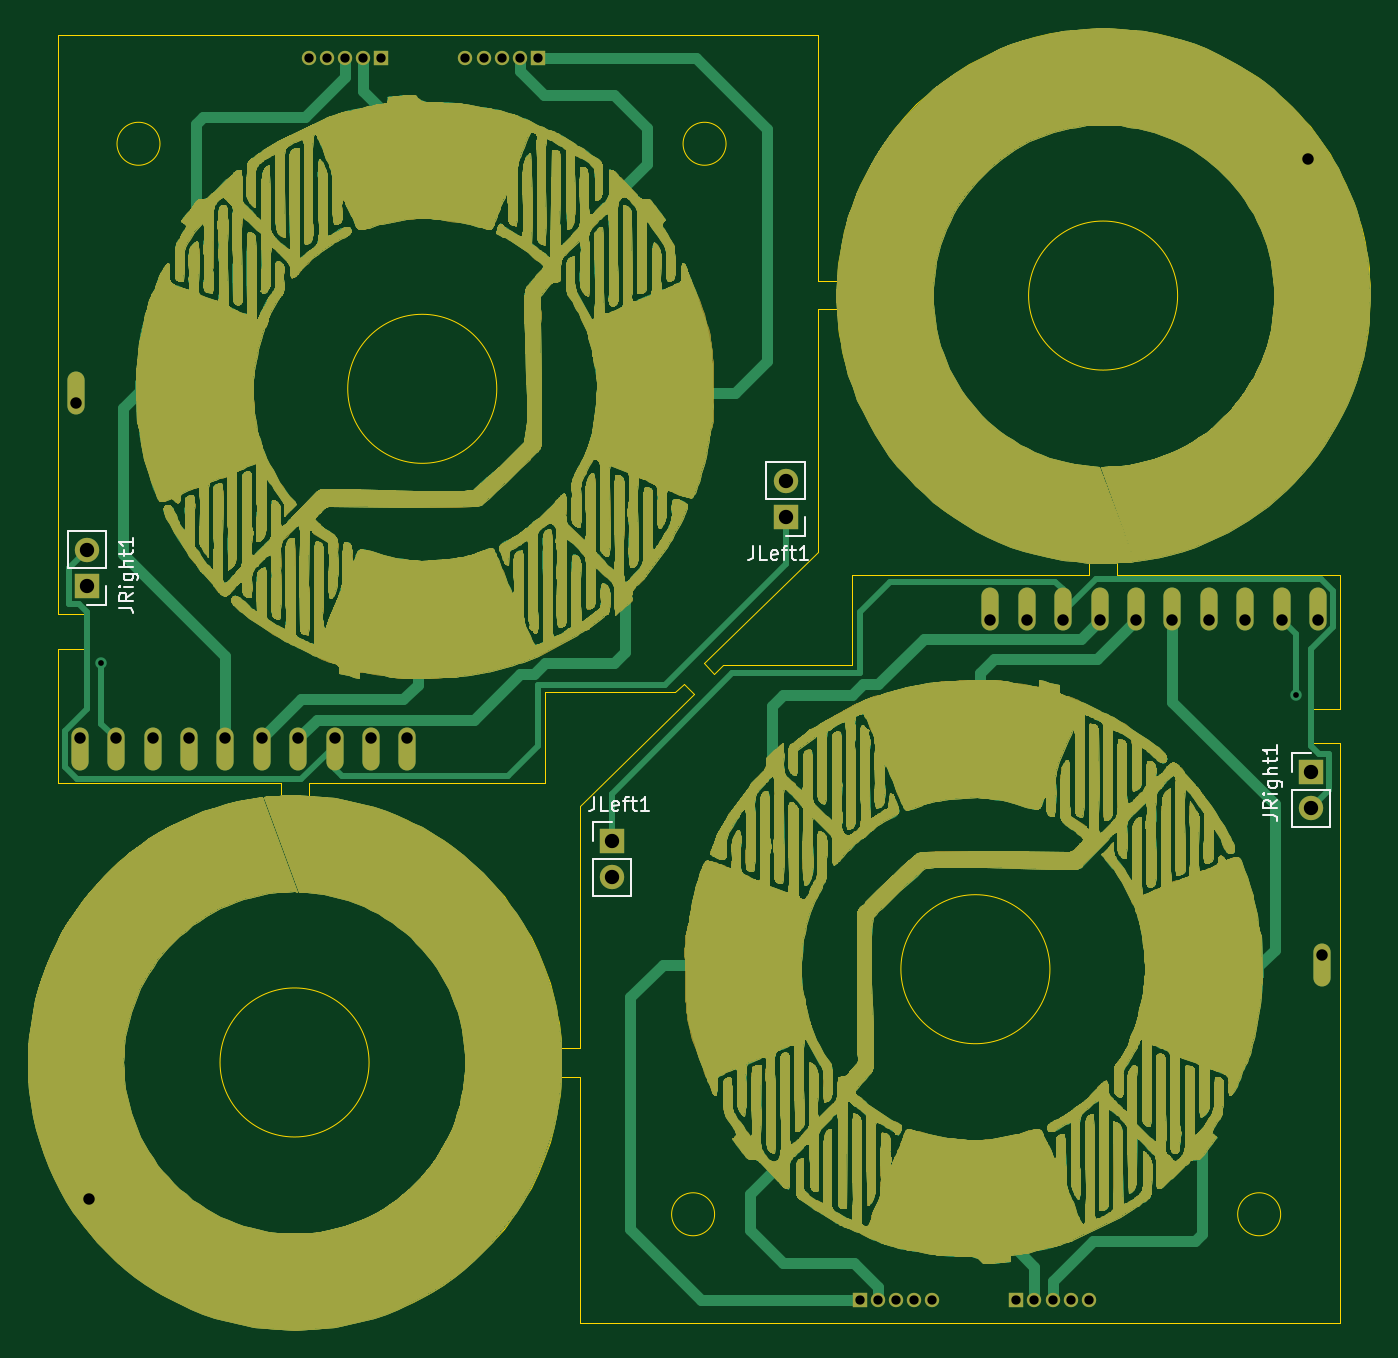
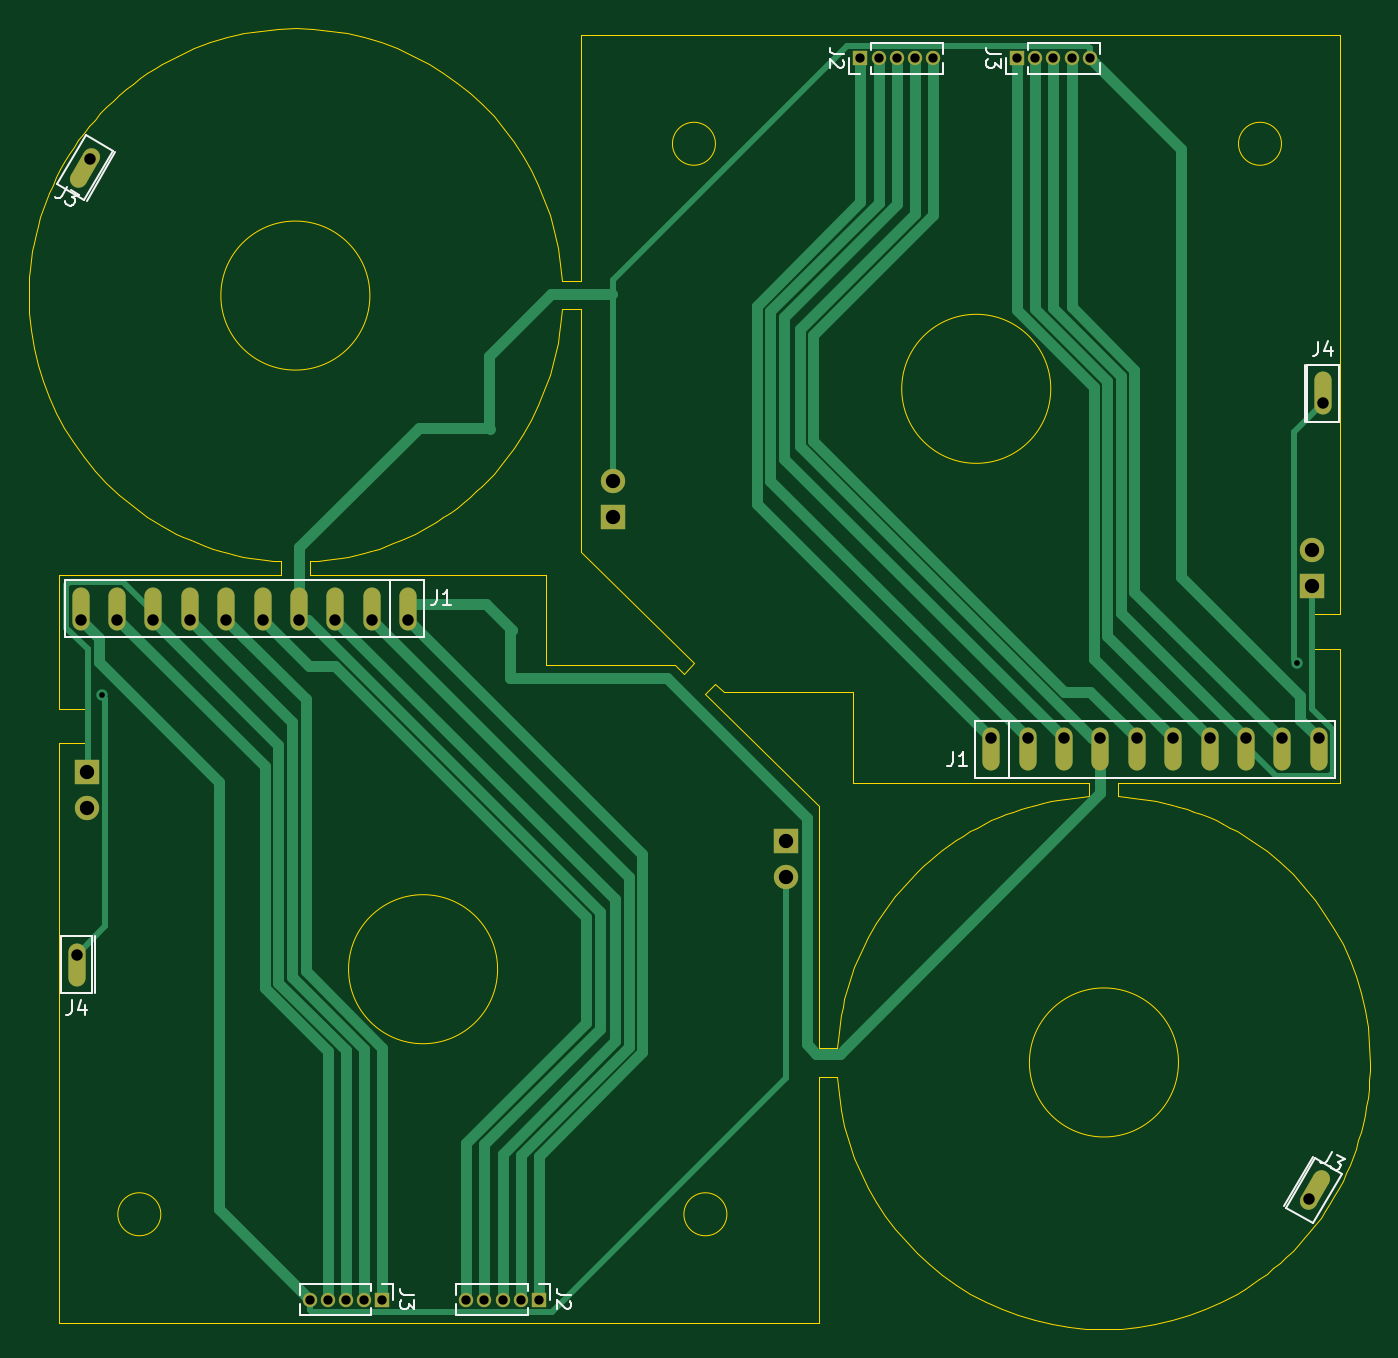
Circuit board: 11 layer files. Board 93.6 x 90.8 mm.
- bottom_copper: CRVisionJoystickMerge-B_Cu.gbl (10553 bytes)
- bottom_mask: CRVisionJoystickMerge-B_Mask.gbs (2594 bytes)
- paste: CRVisionJoystickMerge-B_Paste.gbp (483 bytes)
- bottom_silk: CRVisionJoystickMerge-B_Silkscreen.gbo (10135 bytes)
- outline: CRVisionJoystickMerge-Edge_Cuts.gm1 (18093 bytes)
- top_copper: CRVisionJoystickMerge-F_Cu.gtl (1410412 bytes)
- top_mask: CRVisionJoystickMerge-F_Mask.gts (1403722 bytes)
- paste: CRVisionJoystickMerge-F_Paste.gtp (483 bytes)
- top_silk: CRVisionJoystickMerge-F_Silkscreen.gto (1410769 bytes)
- drill: CRVisionJoystickMerge-NPTH.drl (289 bytes)
- drill: CRVisionJoystickMerge-PTH.drl (1409 bytes)

=== bottom_copper: CRVisionJoystickMerge-B_Cu.gbl (10553 bytes, source omitted) ===
=== bottom_mask: CRVisionJoystickMerge-B_Mask.gbs ===
%TF.GenerationSoftware,KiCad,Pcbnew,(6.0.1)*%
%TF.CreationDate,2022-10-14T11:51:34+08:00*%
%TF.ProjectId,CRVisionJoystickMerge,43525669-7369-46f6-9e4a-6f7973746963,rev?*%
%TF.SameCoordinates,Original*%
%TF.FileFunction,Soldermask,Bot*%
%TF.FilePolarity,Negative*%
%FSLAX46Y46*%
G04 Gerber Fmt 4.6, Leading zero omitted, Abs format (unit mm)*
G04 Created by KiCad (PCBNEW (6.0.1)) date 2022-10-14 11:51:34*
%MOMM*%
%LPD*%
G01*
G04 APERTURE LIST*
G04 Aperture macros list*
%AMHorizOval*
0 Thick line with rounded ends*
0 $1 width*
0 $2 $3 position (X,Y) of the first rounded end (center of the circle)*
0 $4 $5 position (X,Y) of the second rounded end (center of the circle)*
0 Add line between two ends*
20,1,$1,$2,$3,$4,$5,0*
0 Add two circle primitives to create the rounded ends*
1,1,$1,$2,$3*
1,1,$1,$4,$5*%
G04 Aperture macros list end*
%ADD10R,1.700000X1.700000*%
%ADD11O,1.700000X1.700000*%
%ADD12O,1.200000X3.000000*%
%ADD13R,1.000000X1.000000*%
%ADD14O,1.000000X1.000000*%
%ADD15HorizOval,1.200000X-0.450000X0.779423X0.450000X-0.779423X0*%
G04 APERTURE END LIST*
D10*
X87682000Y-70280000D03*
D11*
X87682000Y-67740000D03*
D10*
X173118000Y-83220000D03*
D11*
X173118000Y-85760000D03*
D10*
X124350000Y-88046000D03*
D11*
X124350000Y-90586000D03*
D10*
X136450000Y-65454000D03*
D11*
X136450000Y-62914000D03*
D12*
X110060000Y-81650000D03*
X107520000Y-81650000D03*
X104980000Y-81650000D03*
X102440000Y-81650000D03*
X99900000Y-81650000D03*
X97360000Y-81650000D03*
X94820000Y-81650000D03*
X92280000Y-81650000D03*
X89740000Y-81650000D03*
X87200000Y-81650000D03*
D13*
X141612000Y-120050000D03*
D14*
X142882000Y-120050000D03*
X144152000Y-120050000D03*
X145422000Y-120050000D03*
X146692000Y-120050000D03*
D15*
X87496052Y-112403559D03*
D13*
X152544000Y-120050000D03*
D14*
X153814000Y-120050000D03*
X155084000Y-120050000D03*
X156354000Y-120050000D03*
X157624000Y-120050000D03*
D12*
X150740000Y-71850000D03*
X153280000Y-71850000D03*
X155820000Y-71850000D03*
X158360000Y-71850000D03*
X160900000Y-71850000D03*
X163440000Y-71850000D03*
X165980000Y-71850000D03*
X168520000Y-71850000D03*
X171060000Y-71850000D03*
X173600000Y-71850000D03*
D13*
X108256000Y-33450000D03*
D14*
X106986000Y-33450000D03*
X105716000Y-33450000D03*
X104446000Y-33450000D03*
X103176000Y-33450000D03*
D12*
X173880000Y-96732000D03*
D15*
X173303948Y-41096441D03*
D13*
X119188000Y-33450000D03*
D14*
X117918000Y-33450000D03*
X116648000Y-33450000D03*
X115378000Y-33450000D03*
X114108000Y-33450000D03*
D12*
X86920000Y-56768000D03*
M02*

=== paste: CRVisionJoystickMerge-B_Paste.gbp ===
%TF.GenerationSoftware,KiCad,Pcbnew,(6.0.1)*%
%TF.CreationDate,2022-10-14T11:51:34+08:00*%
%TF.ProjectId,CRVisionJoystickMerge,43525669-7369-46f6-9e4a-6f7973746963,rev?*%
%TF.SameCoordinates,Original*%
%TF.FileFunction,Paste,Bot*%
%TF.FilePolarity,Positive*%
%FSLAX46Y46*%
G04 Gerber Fmt 4.6, Leading zero omitted, Abs format (unit mm)*
G04 Created by KiCad (PCBNEW (6.0.1)) date 2022-10-14 11:51:34*
%MOMM*%
%LPD*%
G01*
G04 APERTURE LIST*
G04 APERTURE END LIST*
M02*

=== bottom_silk: CRVisionJoystickMerge-B_Silkscreen.gbo (10135 bytes, source omitted) ===
=== outline: CRVisionJoystickMerge-Edge_Cuts.gm1 (18093 bytes, source omitted) ===
=== top_copper: CRVisionJoystickMerge-F_Cu.gtl (1410412 bytes, source omitted) ===
=== top_mask: CRVisionJoystickMerge-F_Mask.gts (1403722 bytes, source omitted) ===
=== paste: CRVisionJoystickMerge-F_Paste.gtp ===
%TF.GenerationSoftware,KiCad,Pcbnew,(6.0.1)*%
%TF.CreationDate,2022-10-14T11:51:34+08:00*%
%TF.ProjectId,CRVisionJoystickMerge,43525669-7369-46f6-9e4a-6f7973746963,rev?*%
%TF.SameCoordinates,Original*%
%TF.FileFunction,Paste,Top*%
%TF.FilePolarity,Positive*%
%FSLAX46Y46*%
G04 Gerber Fmt 4.6, Leading zero omitted, Abs format (unit mm)*
G04 Created by KiCad (PCBNEW (6.0.1)) date 2022-10-14 11:51:34*
%MOMM*%
%LPD*%
G01*
G04 APERTURE LIST*
G04 APERTURE END LIST*
M02*

=== top_silk: CRVisionJoystickMerge-F_Silkscreen.gto (1410769 bytes, source omitted) ===
=== drill: CRVisionJoystickMerge-NPTH.drl ===
M48
; DRILL file {KiCad (6.0.1)} date Fri Oct 14 11:51:36 2022
; FORMAT={-:-/ absolute / metric / decimal}
; #@! TF.CreationDate,2022-10-14T11:51:36+08:00
; #@! TF.GenerationSoftware,Kicad,Pcbnew,(6.0.1)
; #@! TF.FileFunction,NonPlated,1,2,NPTH
FMAT,2
METRIC
%
G90
G05
T0
M30

=== drill: CRVisionJoystickMerge-PTH.drl ===
M48
; DRILL file {KiCad (6.0.1)} date Fri Oct 14 11:51:36 2022
; FORMAT={-:-/ absolute / metric / decimal}
; #@! TF.CreationDate,2022-10-14T11:51:36+08:00
; #@! TF.GenerationSoftware,Kicad,Pcbnew,(6.0.1)
; #@! TF.FileFunction,Plated,1,2,PTH
FMAT,2
METRIC
; #@! TA.AperFunction,Plated,PTH,ViaDrill
T1C0.400
; #@! TA.AperFunction,Plated,PTH,ComponentDrill
T2C0.650
; #@! TA.AperFunction,Plated,PTH,ComponentDrill
T3C0.800
; #@! TA.AperFunction,Plated,PTH,ComponentDrill
T4C1.000
%
G90
G05
T1
X88.698Y-75.614
X172.102Y-77.886
T2
X103.176Y-33.45
X104.446Y-33.45
X105.716Y-33.45
X106.986Y-33.45
X108.256Y-33.45
X114.108Y-33.45
X115.378Y-33.45
X116.648Y-33.45
X117.918Y-33.45
X119.188Y-33.45
X141.612Y-120.05
X142.882Y-120.05
X144.152Y-120.05
X145.422Y-120.05
X146.692Y-120.05
X152.544Y-120.05
X153.814Y-120.05
X155.084Y-120.05
X156.354Y-120.05
X157.624Y-120.05
T3
X86.92Y-57.518
X87.2Y-80.9
X87.871Y-113.053
X89.74Y-80.9
X92.28Y-80.9
X94.82Y-80.9
X97.36Y-80.9
X99.9Y-80.9
X102.44Y-80.9
X104.98Y-80.9
X107.52Y-80.9
X110.06Y-80.9
X150.74Y-72.6
X153.28Y-72.6
X155.82Y-72.6
X158.36Y-72.6
X160.9Y-72.6
X163.44Y-72.6
X165.98Y-72.6
X168.52Y-72.6
X171.06Y-72.6
X172.929Y-40.447
X173.6Y-72.6
X173.88Y-95.982
T4
X87.682Y-67.74
X87.682Y-70.28
X124.35Y-88.046
X124.35Y-90.586
X136.45Y-62.914
X136.45Y-65.454
X173.118Y-83.22
X173.118Y-85.76
T0
M30

